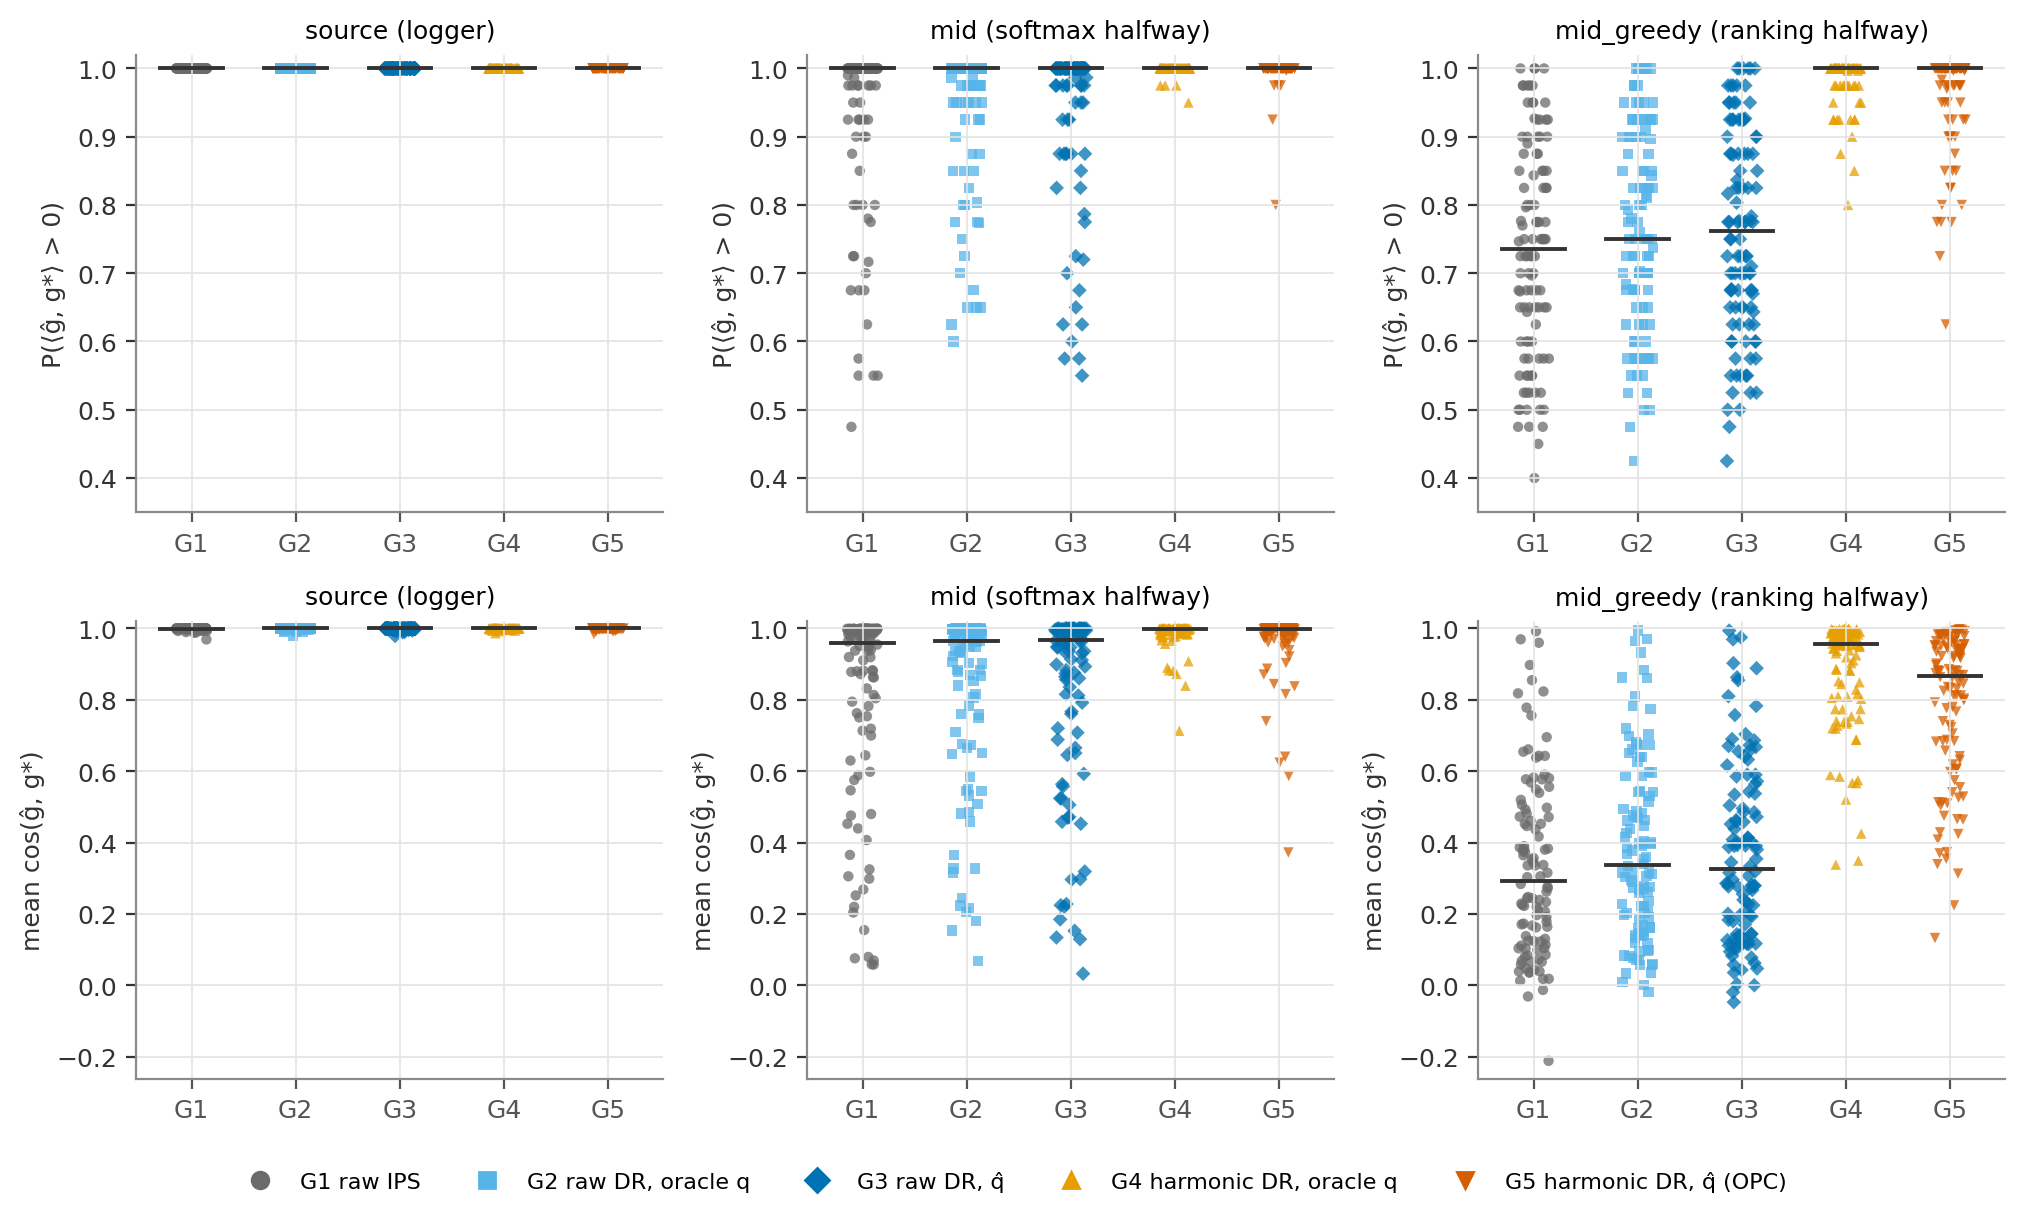

Data behind this chart, as committed beside it:
state, metric, estimator, median, worlds
source, p_positive, G1, 1, 108
source, p_positive, G2, 1, 108
source, p_positive, G3, 1, 108
source, p_positive, G4, 1, 108
source, p_positive, G5, 1, 108
mid, p_positive, G1, 1, 108
mid, p_positive, G2, 1, 108
mid, p_positive, G3, 1, 108
mid, p_positive, G4, 1, 108
mid, p_positive, G5, 1, 108
mid_greedy, p_positive, G1, 0.7358, 108
mid_greedy, p_positive, G2, 0.75, 108
mid_greedy, p_positive, G3, 0.7625, 108
mid_greedy, p_positive, G4, 1, 108
mid_greedy, p_positive, G5, 1, 108
source, cos_mean, G1, 0.9997, 108
source, cos_mean, G2, 0.9998, 108
source, cos_mean, G3, 0.9998, 108
source, cos_mean, G4, 0.9998, 108
source, cos_mean, G5, 0.9998, 108
mid, cos_mean, G1, 0.958, 108
mid, cos_mean, G2, 0.9651, 108
mid, cos_mean, G3, 0.9665, 108
mid, cos_mean, G4, 0.9985, 108
mid, cos_mean, G5, 0.9972, 108
mid_greedy, cos_mean, G1, 0.2937, 108
mid_greedy, cos_mean, G2, 0.3373, 108
mid_greedy, cos_mean, G3, 0.3269, 108
mid_greedy, cos_mean, G4, 0.9571, 108
mid_greedy, cos_mean, G5, 0.8665, 108
